2-way image classification set "Dataset" from GitHub (CataAlTreilea/Drone_Rail_Detection); label vocabulary: drone, rails.

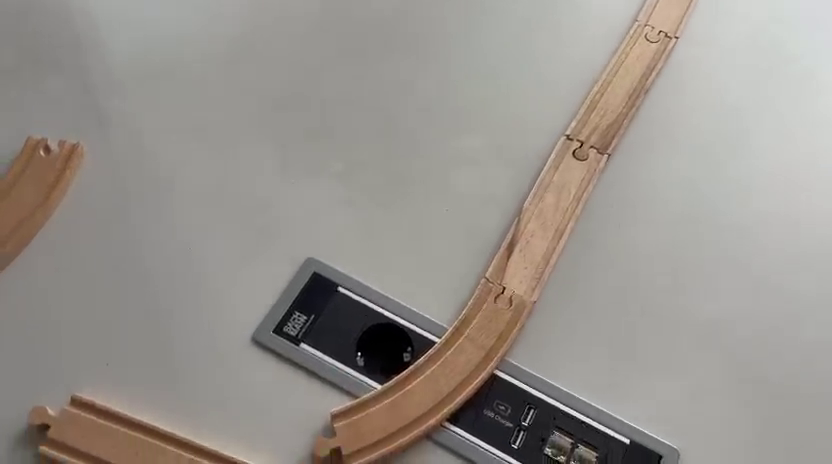
Label: rails

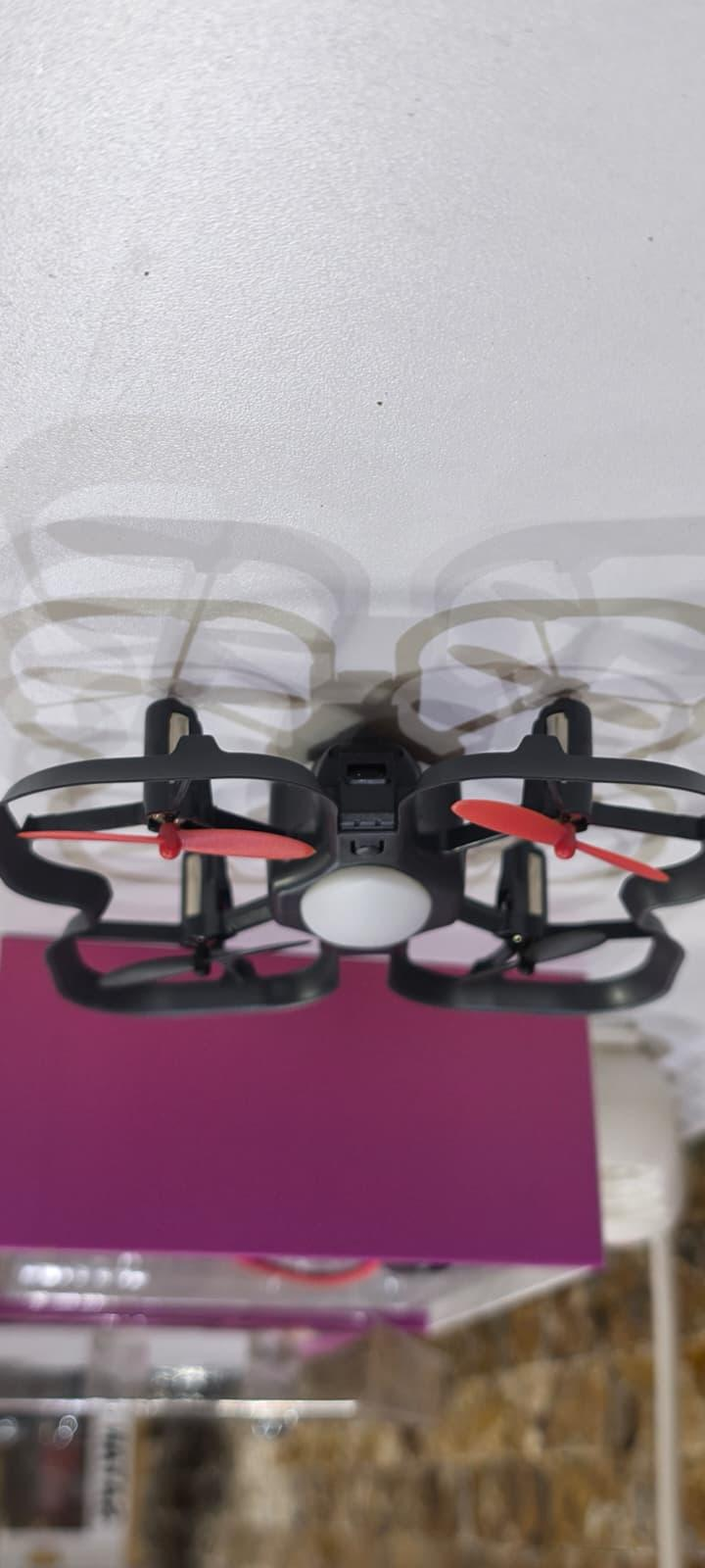
Label: drone

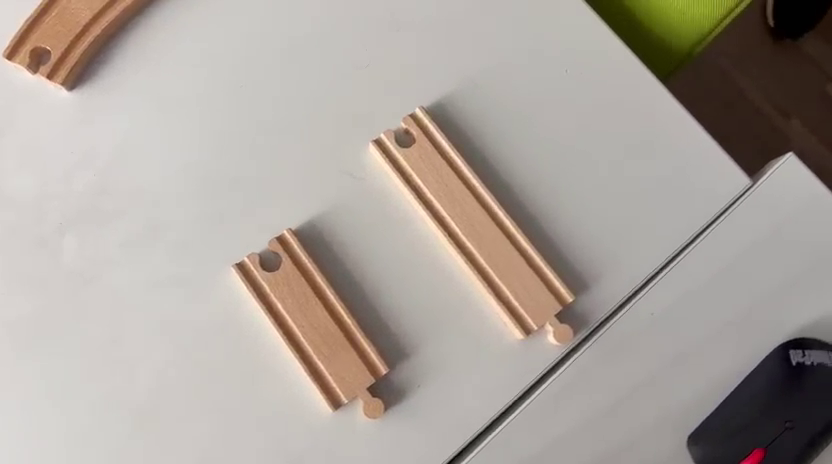
Label: rails

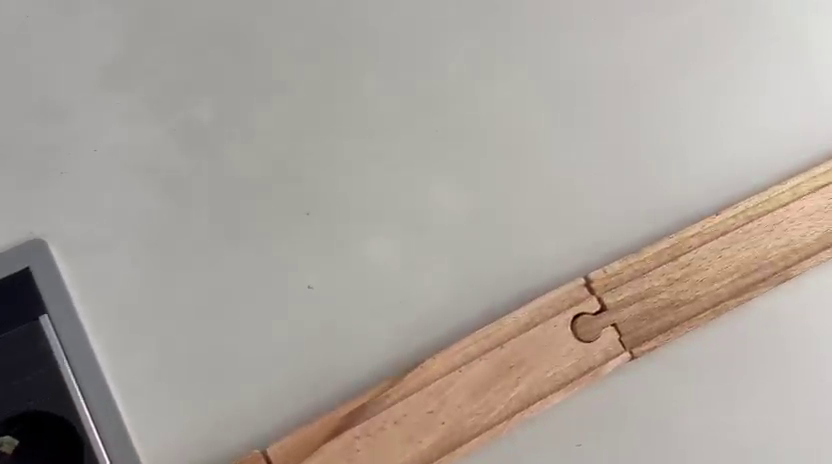
Label: rails

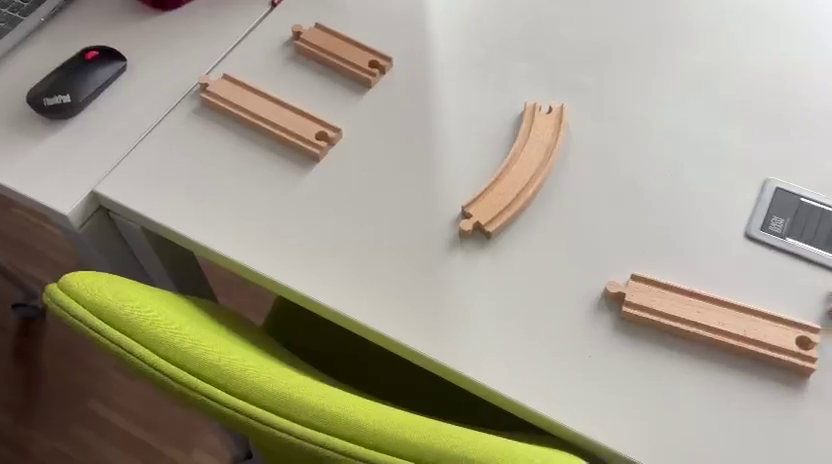
Label: rails

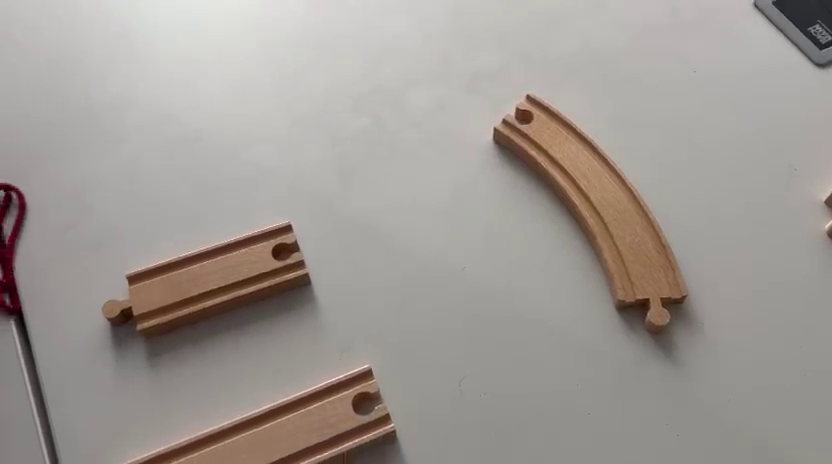
Label: rails
